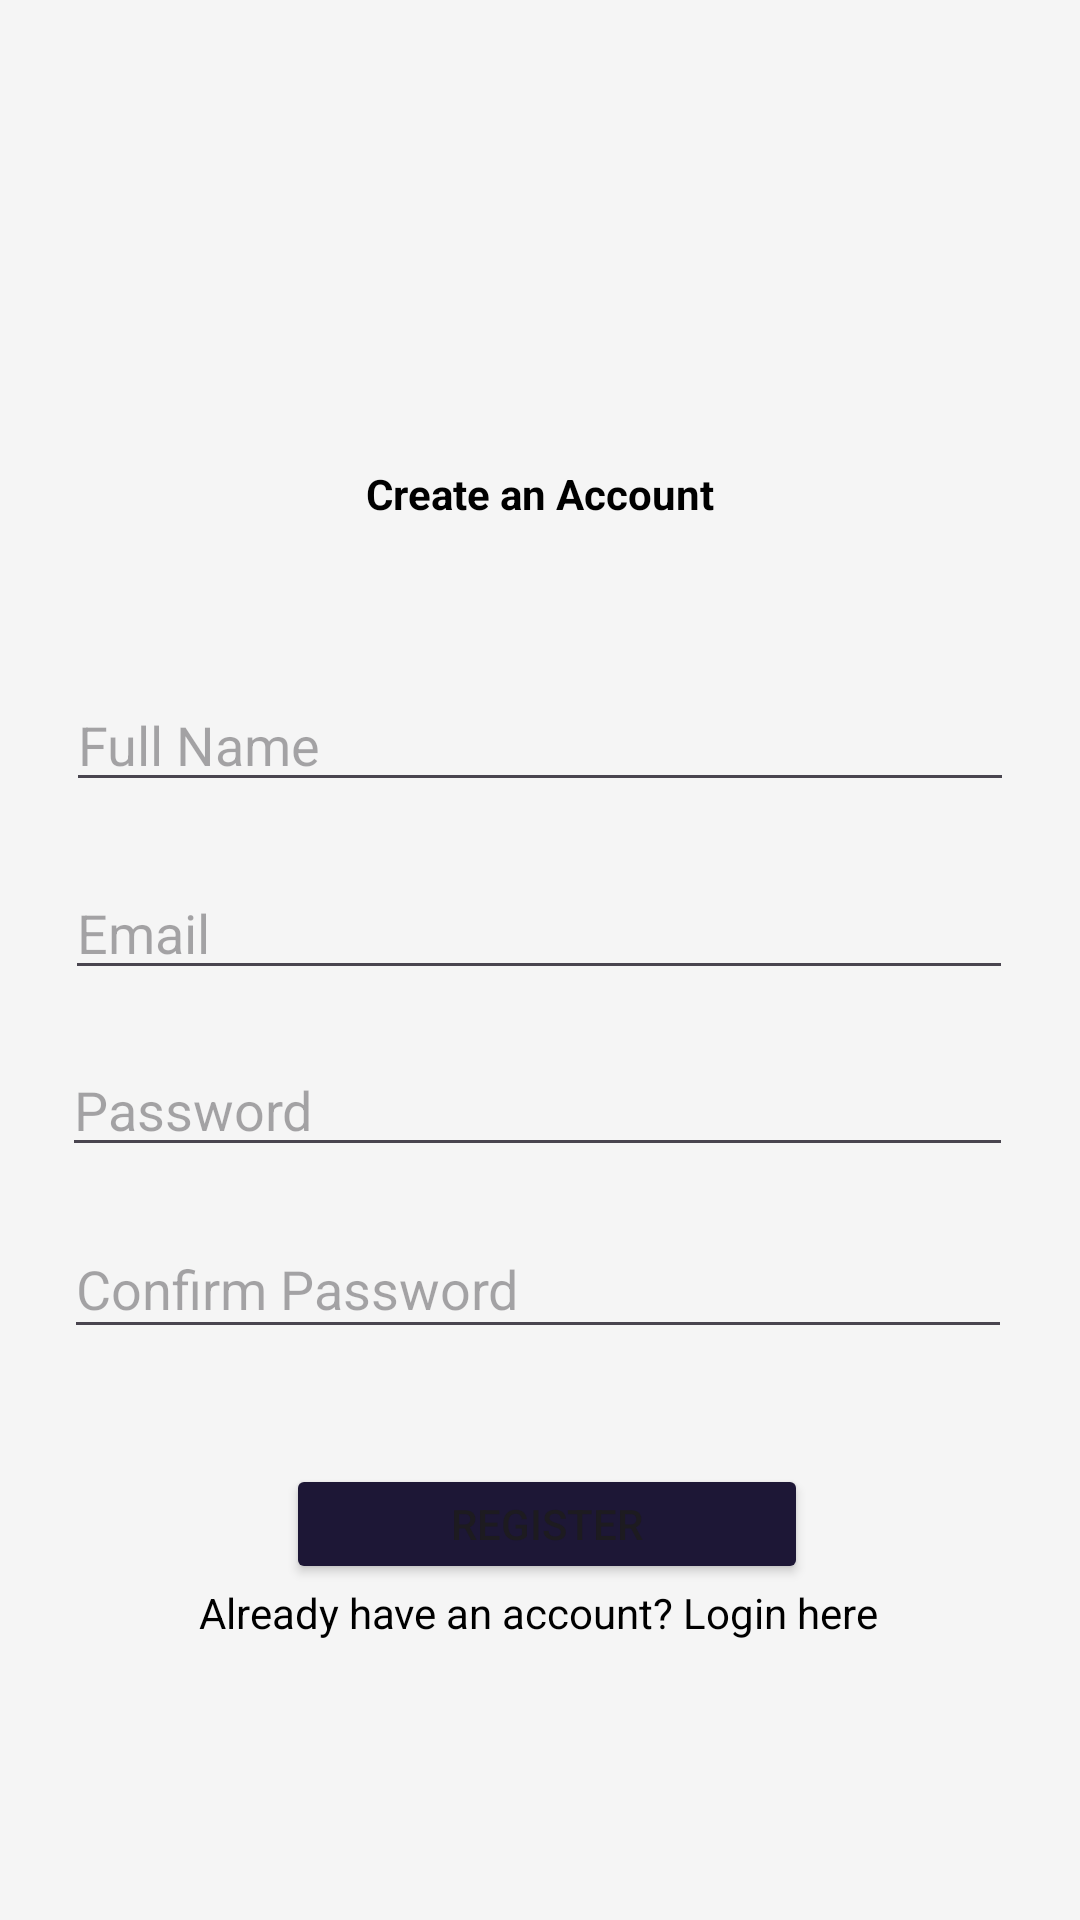

Write the Android layout XML for this screen, with the resource values it uses.
<!-- AndroidManifest.xml: activity theme Theme.EasyDocsAI.NoActionBar -->
<!-- res/layout/activity_register.xml -->
<?xml version="1.0" encoding="utf-8"?>
<androidx.constraintlayout.widget.ConstraintLayout xmlns:android="http://schemas.android.com/apk/res/android"
    xmlns:app="http://schemas.android.com/apk/res-auto"
    xmlns:tools="http://schemas.android.com/tools"
    android:background="@drawable/back2"
    android:layout_width="match_parent"
    android:layout_height="match_parent">

    <ImageView
        android:id="@+id/imageView3"
        android:layout_width="93dp"
        android:layout_height="107dp"
        app:layout_constraintBottom_toBottomOf="parent"
        app:layout_constraintEnd_toEndOf="parent"
        app:layout_constraintStart_toStartOf="parent"
        app:layout_constraintTop_toTopOf="parent"
        app:layout_constraintVertical_bias="0.069"
        app:srcCompat="@drawable/login" />

    <TextView
        android:id="@+id/textView2"
        android:layout_width="wrap_content"
        android:layout_height="wrap_content"
        android:text="Create an Account"
        android:textColor="@color/on_surface"
        android:textStyle="bold"
        app:layout_constraintBottom_toBottomOf="parent"
        app:layout_constraintEnd_toEndOf="parent"
        app:layout_constraintStart_toStartOf="parent"
        app:layout_constraintTop_toBottomOf="@+id/imageView3"
        app:layout_constraintVertical_bias="0.024" />

    <EditText
        android:id="@+id/nameEdit"
        android:layout_width="316dp"
        android:layout_height="40dp"
        android:ems="10"
        android:hint="Full Name"
        android:inputType="text"
        app:layout_constraintBottom_toBottomOf="parent"
        app:layout_constraintEnd_toEndOf="parent"
        app:layout_constraintHorizontal_bias="0.497"
        app:layout_constraintStart_toStartOf="parent"
        app:layout_constraintTop_toBottomOf="@+id/textView2"
        app:layout_constraintVertical_bias="0.125" />

    <EditText
        android:id="@+id/emailEdit"
        android:layout_width="316dp"
        android:layout_height="40dp"
        android:ems="10"
        android:hint="Email"
        android:inputType="textEmailAddress"
        app:layout_constraintBottom_toBottomOf="parent"
        app:layout_constraintEnd_toEndOf="parent"
        app:layout_constraintHorizontal_bias="0.489"
        app:layout_constraintStart_toStartOf="parent"
        app:layout_constraintTop_toBottomOf="@+id/nameEdit"
        app:layout_constraintVertical_bias="0.068" />

    <EditText
        android:id="@+id/passwordEdit"
        android:layout_width="317dp"
        android:layout_height="40dp"
        android:ems="10"
        android:hint="Password"
        android:inputType="textPassword"
        app:endIconMode="password_toggle"
        app:layout_constraintBottom_toBottomOf="parent"
        app:layout_constraintEnd_toEndOf="parent"
        app:layout_constraintHorizontal_bias="0.478"
        app:layout_constraintStart_toStartOf="parent"
        app:layout_constraintTop_toBottomOf="@+id/emailEdit"
        app:layout_constraintVertical_bias="0.07" />

    <EditText
        android:id="@+id/confirmPassword"
        android:layout_width="316dp"
        android:layout_height="43dp"
        android:ems="10"
        android:hint="Confirm Password"
        android:inputType="textPassword"
        app:endIconMode="password_toggle"
        app:layout_constraintBottom_toBottomOf="parent"
        app:layout_constraintEnd_toEndOf="parent"
        app:layout_constraintHorizontal_bias="0.484"
        app:layout_constraintStart_toStartOf="parent"
        app:layout_constraintTop_toBottomOf="@+id/passwordEdit"
        app:layout_constraintVertical_bias="0.085" />

    <Button
        android:id="@+id/button"
        android:layout_width="174dp"
        android:layout_height="40dp"
        android:backgroundTint="@color/dynamic_color"
        android:text="Register"
        app:layout_constraintBottom_toBottomOf="parent"
        app:layout_constraintEnd_toEndOf="parent"
        app:layout_constraintHorizontal_bias="0.512"
        app:layout_constraintStart_toStartOf="parent"
        app:layout_constraintTop_toBottomOf="@+id/confirmPassword"
        app:layout_constraintVertical_bias="0.255" />

    <TextView
        android:id="@+id/textView3"
        android:layout_width="wrap_content"
        android:layout_height="wrap_content"
        android:text="Already have an account? Login here"
        android:textColor="@color/on_surface"
        app:layout_constraintBottom_toBottomOf="parent"
        app:layout_constraintEnd_toEndOf="parent"
        app:layout_constraintHorizontal_bias="0.497"
        app:layout_constraintStart_toStartOf="parent"
        app:layout_constraintTop_toBottomOf="@+id/button"
        app:layout_constraintVertical_bias="0.0" />
</androidx.constraintlayout.widget.ConstraintLayout>
<!-- resources referenced by this layout -->
<resources>
  <color name="dynamic_color">#1d1736</color>
  <color name="on_surface">#000000</color>
  <style name="Theme.EasyDocsAI.NoActionBar">
          <item name="windowActionBar">false</item>
          <item name="windowNoTitle">true</item>
      </style>
</resources>
